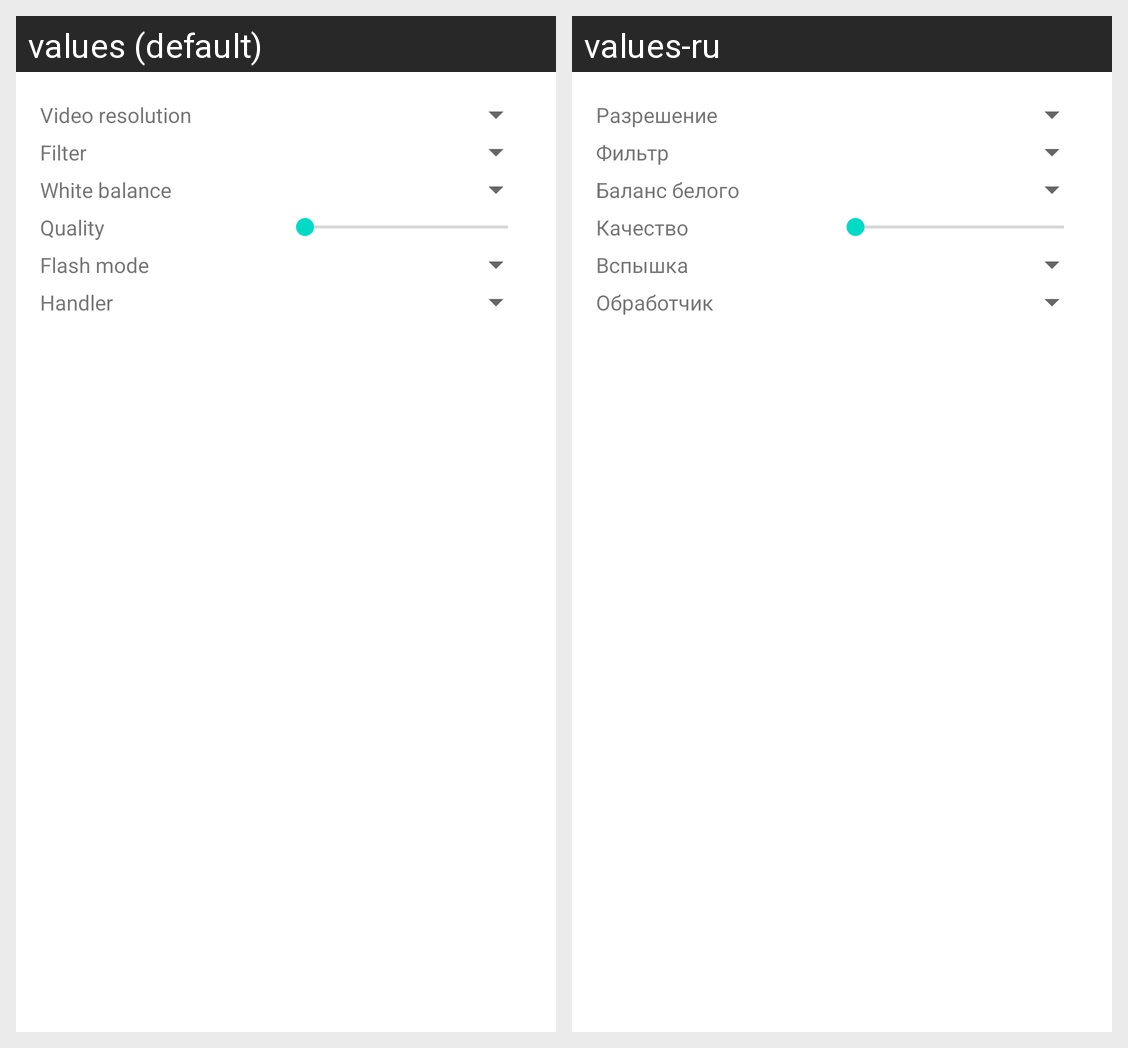

Locale-by-locale string values for the Android screen shown in this grid:
Android screen res/layout/activity_settings_image.xml rendered under 2 locales, left to right: values (default), values-ru. Device: Nexus 5 (rendered at 1080×1920; each locale shown at half size, 540×960, under a caption strip naming it); theme Theme.MaterialComponents.DayNight.NoActionBar.
Strings drawn on this screen, with the default value and each locale's value (text and hints the layout hard-codes, and strings that could not be matched under every locale, appear in the picture but are not listed):

settingImageSize
  values: Video resolution
  values-ru: Разрешение

settingImageFilter
  values: Filter
  values-ru: Фильтр

settingImageWhiteBalance
  values: White balance
  values-ru: Баланс белого

settingImageQuality
  values: Quality
  values-ru: Качество

settingImageFlash
  values: Flash mode
  values-ru: Вспышка

settingImageHandler
  values: Handler
  values-ru: Обработчик
